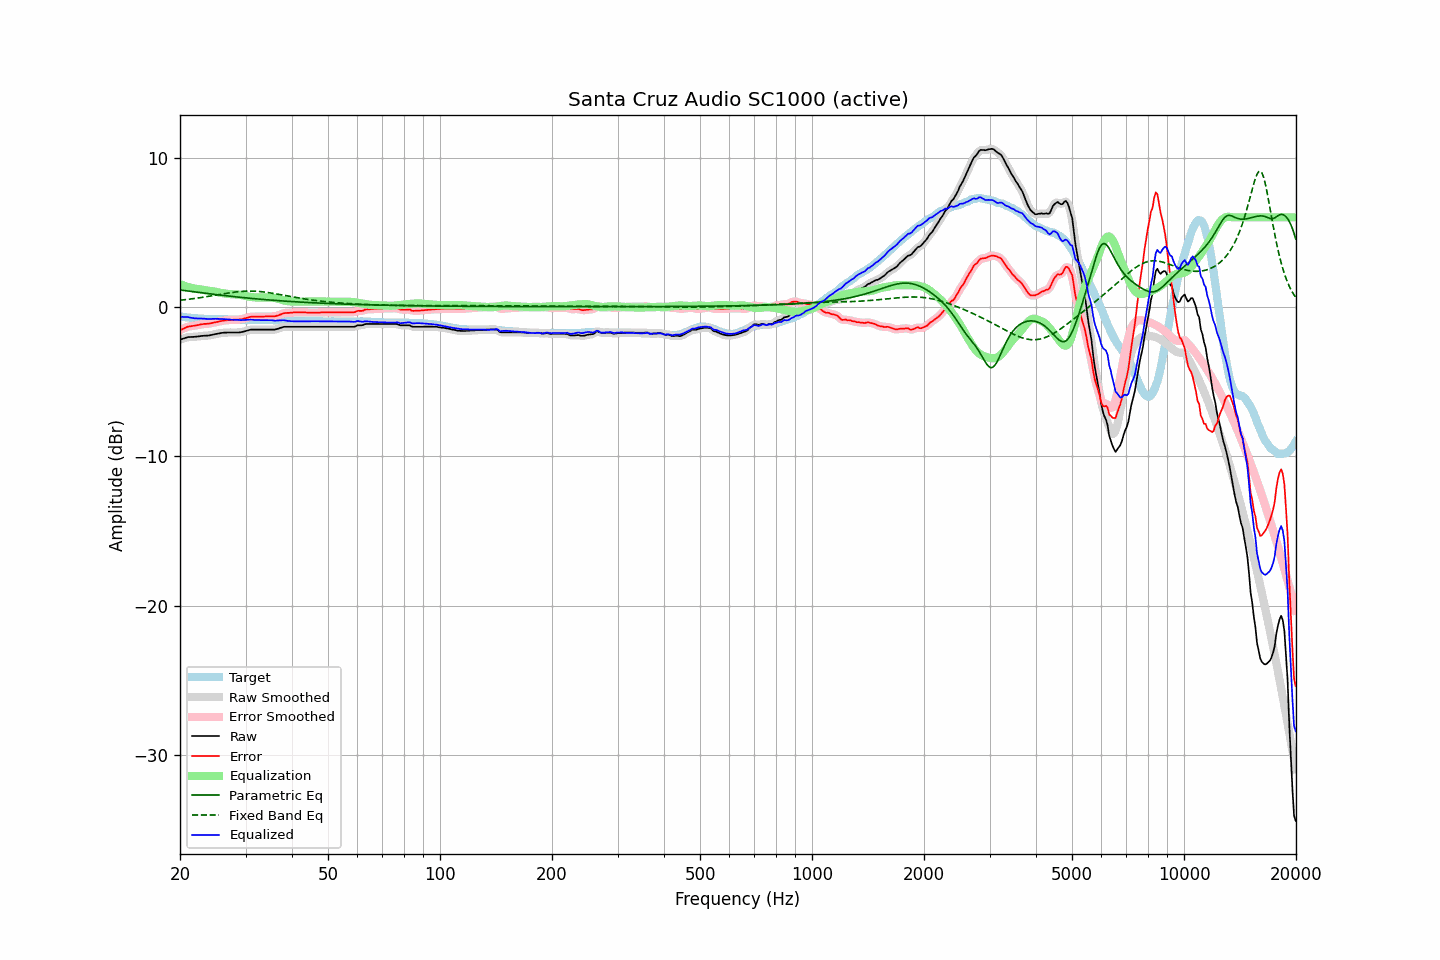

The data file committed next to this chart (first rows):
frequency, raw, error, smoothed, error_smoothed, equalization, parametric_eq, fixed_band_eq, equalized_raw, equalized_smoothed, target
20.00, -2.18, -1.55, -2.19, -1.56, 1.54, 1.14, 0.45, -0.64, -0.65, -0.63
20.20, -2.15, -1.51, -2.15, -1.50, 1.49, 1.13, 0.46, -0.66, -0.65, -0.64
20.40, -2.11, -1.45, -2.11, -1.45, 1.45, 1.11, 0.48, -0.66, -0.66, -0.66
20.61, -2.08, -1.41, -2.08, -1.40, 1.41, 1.10, 0.49, -0.67, -0.67, -0.67
20.81, -2.04, -1.35, -2.04, -1.35, 1.37, 1.08, 0.50, -0.67, -0.67, -0.69
21.02, -2.01, -1.31, -2.02, -1.32, 1.34, 1.07, 0.51, -0.67, -0.68, -0.70
21.23, -2.01, -1.30, -2.01, -1.29, 1.31, 1.06, 0.53, -0.70, -0.70, -0.71
21.44, -2.00, -1.28, -2.00, -1.28, 1.28, 1.04, 0.54, -0.72, -0.72, -0.72
21.66, -2.00, -1.26, -2.00, -1.26, 1.26, 1.03, 0.56, -0.74, -0.74, -0.74
21.87, -1.99, -1.25, -1.99, -1.25, 1.24, 1.01, 0.57, -0.75, -0.75, -0.74
22.09, -1.98, -1.23, -1.98, -1.23, 1.22, 1.00, 0.59, -0.76, -0.76, -0.75
22.31, -1.97, -1.21, -1.97, -1.21, 1.20, 0.99, 0.60, -0.77, -0.77, -0.76
22.54, -1.96, -1.19, -1.96, -1.19, 1.19, 0.97, 0.62, -0.77, -0.77, -0.77
22.76, -1.94, -1.16, -1.94, -1.17, 1.17, 0.96, 0.63, -0.77, -0.77, -0.78
22.99, -1.93, -1.15, -1.93, -1.15, 1.16, 0.94, 0.65, -0.77, -0.77, -0.78
23.22, -1.92, -1.13, -1.92, -1.14, 1.14, 0.93, 0.67, -0.78, -0.78, -0.79
23.45, -1.92, -1.13, -1.92, -1.13, 1.13, 0.92, 0.68, -0.79, -0.79, -0.79
23.69, -1.91, -1.12, -1.91, -1.12, 1.11, 0.90, 0.70, -0.80, -0.80, -0.79
23.92, -1.90, -1.11, -1.90, -1.11, 1.10, 0.89, 0.72, -0.80, -0.80, -0.79
24.16, -1.88, -1.09, -1.88, -1.09, 1.08, 0.88, 0.74, -0.80, -0.80, -0.79
24.40, -1.86, -1.07, -1.86, -1.07, 1.07, 0.86, 0.76, -0.80, -0.79, -0.79
24.65, -1.83, -1.04, -1.83, -1.04, 1.05, 0.85, 0.77, -0.79, -0.79, -0.79
24.89, -1.81, -1.02, -1.81, -1.02, 1.02, 0.84, 0.79, -0.79, -0.79, -0.79
25.14, -1.79, -1.00, -1.79, -1.00, 1.00, 0.82, 0.81, -0.79, -0.79, -0.79
25.39, -1.77, -0.98, -1.77, -0.98, 0.98, 0.81, 0.83, -0.80, -0.79, -0.79
25.65, -1.75, -0.95, -1.75, -0.95, 0.95, 0.80, 0.85, -0.80, -0.80, -0.80
25.91, -1.73, -0.93, -1.73, -0.93, 0.93, 0.79, 0.87, -0.80, -0.80, -0.80
26.16, -1.72, -0.91, -1.72, -0.91, 0.92, 0.77, 0.88, -0.80, -0.81, -0.81
26.43, -1.71, -0.90, -1.71, -0.90, 0.90, 0.76, 0.90, -0.81, -0.81, -0.81
26.69, -1.71, -0.89, -1.71, -0.89, 0.89, 0.75, 0.92, -0.82, -0.82, -0.82
26.96, -1.70, -0.87, -1.70, -0.88, 0.88, 0.74, 0.94, -0.83, -0.83, -0.83
27.23, -1.70, -0.87, -1.70, -0.87, 0.87, 0.72, 0.95, -0.84, -0.84, -0.83
27.50, -1.70, -0.86, -1.70, -0.86, 0.86, 0.71, 0.97, -0.84, -0.84, -0.84
27.77, -1.70, -0.85, -1.70, -0.85, 0.85, 0.70, 0.98, -0.85, -0.85, -0.85
28.05, -1.70, -0.84, -1.70, -0.84, 0.85, 0.69, 1.00, -0.85, -0.85, -0.86
28.33, -1.70, -0.84, -1.70, -0.84, 0.84, 0.68, 1.01, -0.86, -0.86, -0.86
28.62, -1.70, -0.84, -1.70, -0.84, 0.84, 0.67, 1.02, -0.87, -0.87, -0.86
28.90, -1.70, -0.83, -1.70, -0.83, 0.82, 0.65, 1.03, -0.88, -0.87, -0.87
29.19, -1.68, -0.82, -1.68, -0.82, 0.81, 0.64, 1.04, -0.87, -0.88, -0.86
29.48, -1.66, -0.80, -1.66, -0.80, 0.79, 0.63, 1.05, -0.87, -0.87, -0.86
29.78, -1.63, -0.77, -1.63, -0.77, 0.76, 0.62, 1.06, -0.87, -0.87, -0.86
30.08, -1.60, -0.74, -1.60, -0.74, 0.74, 0.61, 1.06, -0.86, -0.86, -0.86
30.38, -1.57, -0.71, -1.57, -0.71, 0.72, 0.60, 1.07, -0.86, -0.85, -0.86
30.68, -1.54, -0.68, -1.54, -0.68, 0.69, 0.59, 1.07, -0.85, -0.85, -0.86
30.99, -1.51, -0.65, -1.52, -0.66, 0.67, 0.58, 1.07, -0.84, -0.85, -0.86
31.30, -1.51, -0.65, -1.51, -0.65, 0.66, 0.57, 1.07, -0.85, -0.85, -0.86
31.61, -1.51, -0.65, -1.51, -0.65, 0.65, 0.56, 1.06, -0.86, -0.86, -0.86
31.93, -1.51, -0.65, -1.51, -0.65, 0.64, 0.55, 1.06, -0.87, -0.87, -0.86
32.24, -1.51, -0.64, -1.51, -0.64, 0.64, 0.54, 1.05, -0.87, -0.87, -0.87
32.57, -1.51, -0.64, -1.51, -0.64, 0.64, 0.53, 1.04, -0.87, -0.87, -0.87
32.89, -1.51, -0.64, -1.51, -0.64, 0.64, 0.52, 1.03, -0.87, -0.87, -0.87
33.22, -1.51, -0.64, -1.51, -0.64, 0.64, 0.51, 1.02, -0.87, -0.87, -0.87
33.55, -1.51, -0.64, -1.51, -0.64, 0.64, 0.50, 1.01, -0.87, -0.87, -0.87
33.89, -1.51, -0.63, -1.51, -0.63, 0.64, 0.49, 1.00, -0.87, -0.87, -0.88
34.23, -1.51, -0.63, -1.51, -0.63, 0.64, 0.49, 0.98, -0.87, -0.87, -0.88
34.57, -1.51, -0.63, -1.51, -0.63, 0.64, 0.48, 0.97, -0.87, -0.87, -0.88
34.92, -1.51, -0.63, -1.51, -0.63, 0.64, 0.47, 0.95, -0.88, -0.88, -0.88
35.27, -1.51, -0.63, -1.51, -0.63, 0.63, 0.46, 0.93, -0.88, -0.89, -0.88
35.62, -1.51, -0.63, -1.51, -0.63, 0.62, 0.45, 0.91, -0.89, -0.90, -0.88
35.97, -1.51, -0.62, -1.50, -0.62, 0.60, 0.44, 0.90, -0.91, -0.90, -0.89
... 635 more rows
